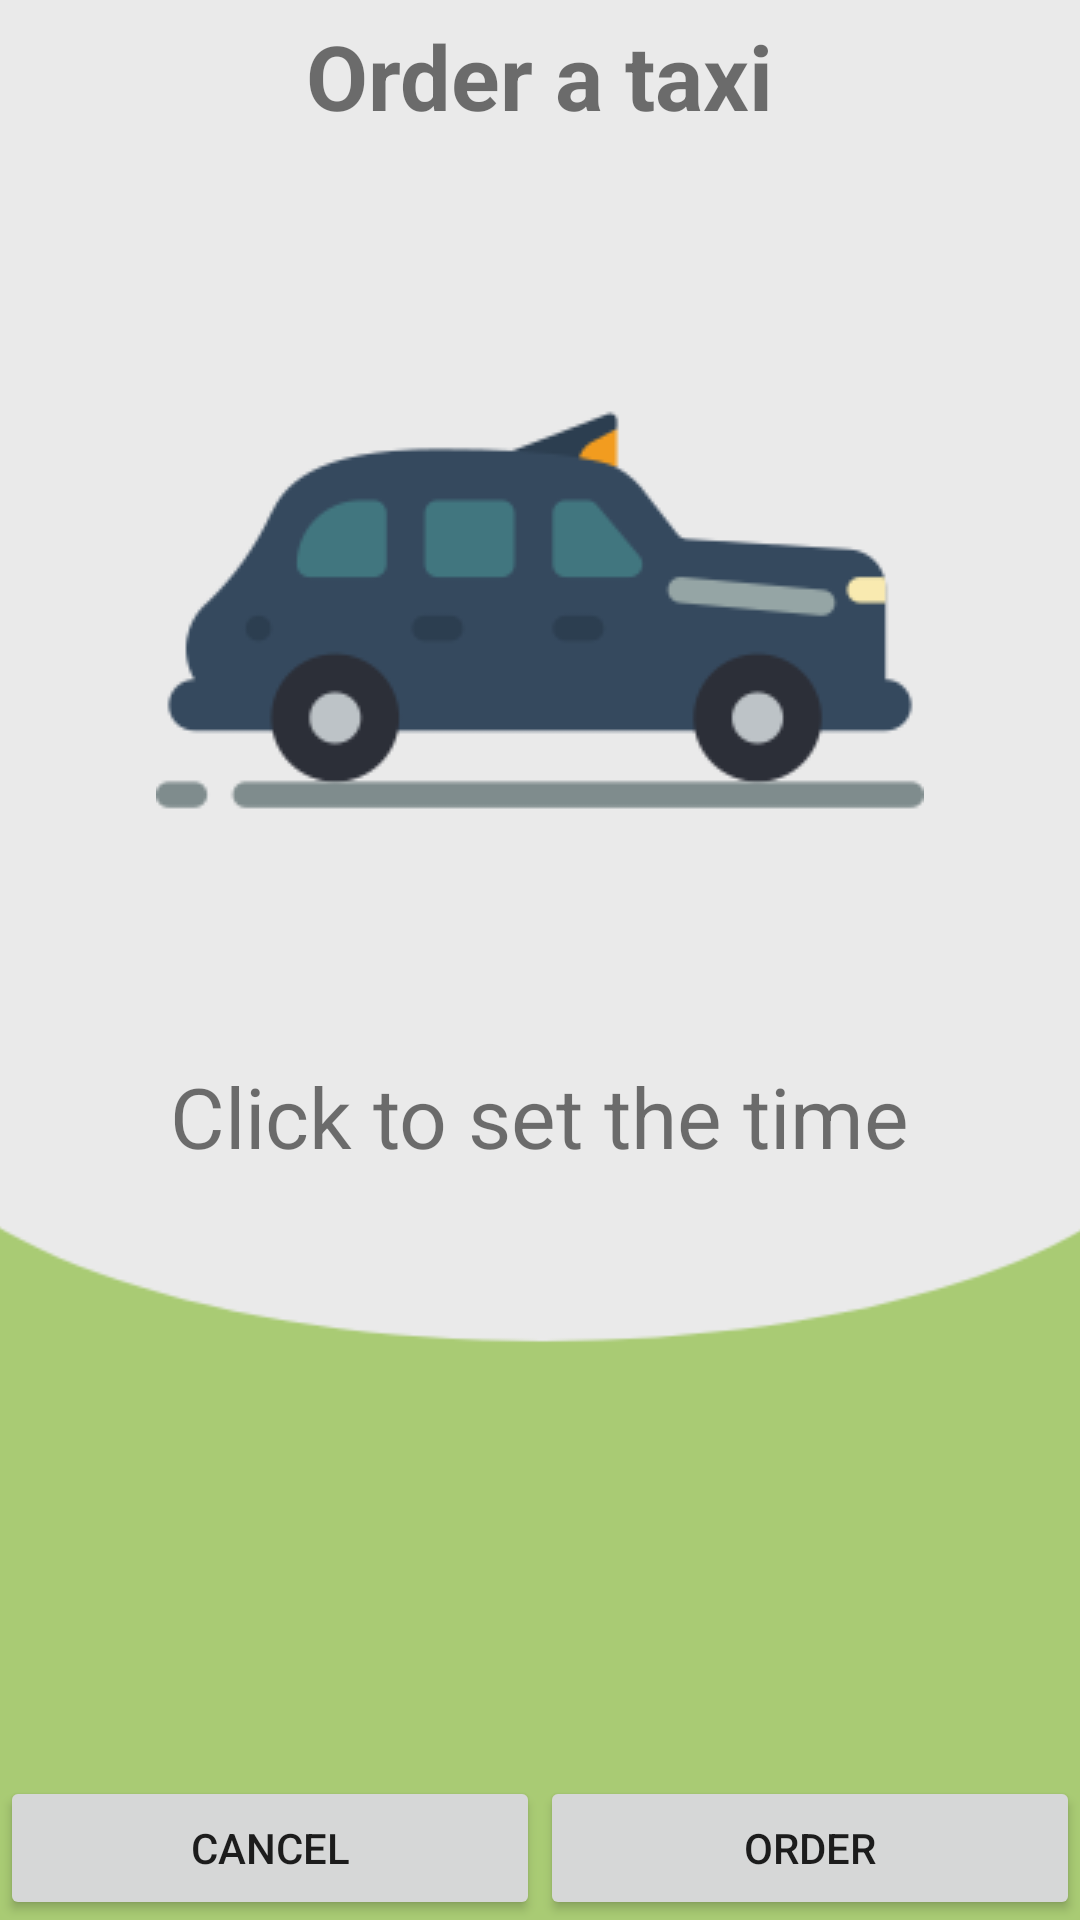

Layout XML and referenced resources for this Android screen:
<!-- AndroidManifest.xml: activity theme AppTheme.NoActionBar -->
<!-- res/layout/activity_taxi.xml -->
<?xml version="1.0" encoding="utf-8"?>
<FrameLayout xmlns:android="http://schemas.android.com/apk/res/android"
    android:orientation="vertical" android:layout_width="match_parent"
    android:layout_height="match_parent"
    android:background="@color/colorBackgroundGreen">


    <ImageView
        android:layout_width="match_parent"
        android:layout_height="match_parent"
        android:scaleType="centerCrop"
        android:src="@drawable/dialog_background" />

    <LinearLayout
        android:layout_width="match_parent"
        android:layout_height="match_parent"
        android:orientation="vertical">
        <TextView
            android:layout_width="wrap_content"
            android:layout_height="wrap_content"
            android:text="Order a taxi"
            android:textSize="30sp"
            android:layout_gravity="center"
            android:textStyle="bold"
            android:layout_marginTop="5dp"
            android:paddingBottom="30dp"/>

        <ImageView
            android:layout_width="wrap_content"
            android:layout_height="wrap_content"
            android:src="@drawable/cab"
            android:layout_gravity="center"/>



        <TextView
            android:id="@+id/tv_taxi_picker"
            android:layout_width="wrap_content"
            android:layout_height="wrap_content"
            android:layout_gravity="center"
            android:text="Click to set the time"
            android:clickable="true"
            android:focusable="true"
            android:textSize="28sp"
            android:padding="22dp"/>




    </LinearLayout>
    <LinearLayout
        android:layout_width="match_parent"
        android:layout_height="wrap_content"
        android:orientation="horizontal"
        android:weightSum="10"
        android:layout_gravity="bottom">

        <Button
            android:id="@+id/btn_cancel_order"
            android:layout_width="0dp"
            android:layout_height="wrap_content"
            android:layout_weight="5"
            android:text="CANCEL" />

        <Button
            android:id="@+id/btn_taxi_order"
            android:layout_width="0dp"
            android:layout_height="wrap_content"
            android:layout_weight="5"
            android:text="ORDER" />

    </LinearLayout>

</FrameLayout>
<!-- resources referenced by this layout -->
<resources>
  <color name="colorBackgroundGreen">#A9CB74</color>
  <!-- drawable cab: png bitmap (drawable, 8098 bytes) -->
  <!-- drawable dialog_background: png bitmap (drawable, 11019 bytes) -->
  <style name="AppTheme.NoActionBar">
          <item name="windowActionBar">false</item>
          <item name="windowNoTitle">true</item>
      </style>
</resources>
